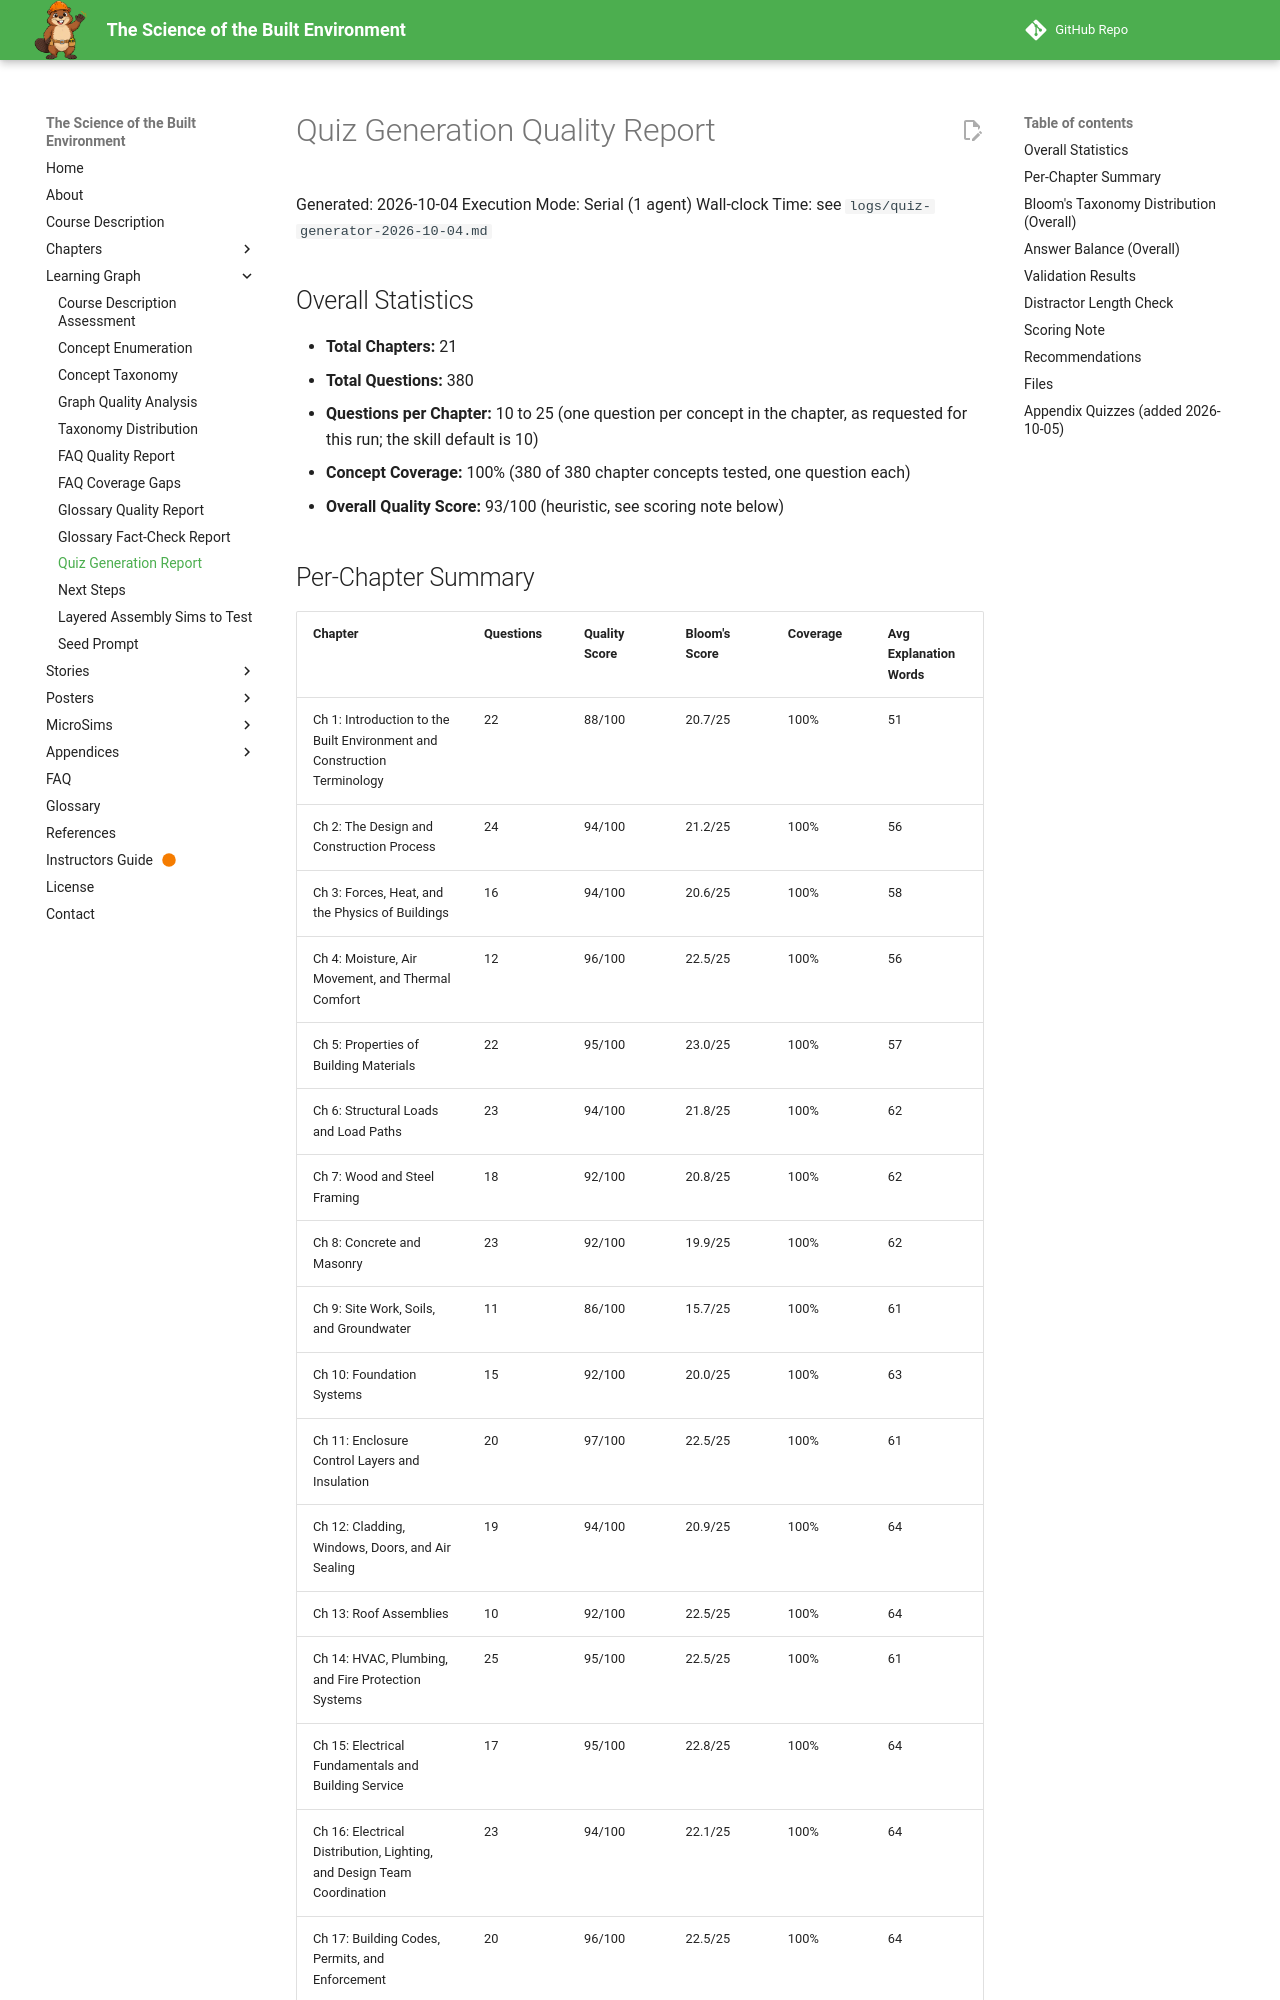

repository: dmccreary/science-of-the-built-envrionment · page: learning-graph/quiz-generation-report/index.html · generator: mkdocs

# Quiz Generation Quality Report

Generated: 2026-10-04
Execution Mode: Serial (1 agent)
Wall-clock Time: see `logs/quiz-generator-2026-10-04.md`

## Overall Statistics

- **Total Chapters:** 21
- **Total Questions:** 380
- **Questions per Chapter:** 10 to 25 (one question per concept in the chapter, as requested for this run; the skill default is 10)
- **Concept Coverage:** 100% (380 of 380 chapter concepts tested, one question each)
- **Overall Quality Score:** 93/100 (heuristic, see scoring note below)

## Per-Chapter Summary

| Chapter | Questions | Quality Score | Bloom's Score | Coverage | Avg Explanation Words |
|---------|-----------|---------------|---------------|----------|-----------------------|
| Ch 1: Introduction to the Built Environment and Construction Terminology | 22 | 88/100 | 20.7/25 | 100% | 51 |
| Ch 2: The Design and Construction Process | 24 | 94/100 | 21.2/25 | 100% | 56 |
| Ch 3: Forces, Heat, and the Physics of Buildings | 16 | 94/100 | 20.6/25 | 100% | 58 |
| Ch 4: Moisture, Air Movement, and Thermal Comfort | 12 | 96/100 | 22.5/25 | 100% | 56 |
| Ch 5: Properties of Building Materials | 22 | 95/100 | 23.0/25 | 100% | 57 |
| Ch 6: Structural Loads and Load Paths | 23 | 94/100 | 21.8/25 | 100% | 62 |
| Ch 7: Wood and Steel Framing | 18 | 92/100 | 20.8/25 | 100% | 62 |
| Ch 8: Concrete and Masonry | 23 | 92/100 | 19.9/25 | 100% | 62 |
| Ch 9: Site Work, Soils, and Groundwater | 11 | 86/100 | 15.7/25 | 100% | 61 |
| Ch 10: Foundation Systems | 15 | 92/100 | 20.0/25 | 100% | 63 |
| Ch 11: Enclosure Control Layers and Insulation | 20 | 97/100 | 22.5/25 | 100% | 61 |
| Ch 12: Cladding, Windows, Doors, and Air Sealing | 19 | 94/100 | 20.9/25 | 100% | 64 |
| Ch 13: Roof Assemblies | 10 | 92/100 | 22.5/25 | 100% | 64 |
| Ch 14: HVAC, Plumbing, and Fire Protection Systems | 25 | 95/100 | 22.5/25 | 100% | 61 |
| Ch 15: Electrical Fundamentals and Building Service | 17 | 95/100 | 22.8/25 | 100% | 64 |
| Ch 16: Electrical Distribution, Lighting, and Design Team Coordination | 23 | 94/100 | 22.1/25 | 100% | 64 |
| Ch 17: Building Codes, Permits, and Enforcement | 20 | 96/100 | 22.5/25 | 100% | 64 |
| Ch 18: Fire Protection and Life Safety Requirements | 11 | 90/100 | 18.9/25 | 100% | 63 |
| Ch 19: Energy Efficiency and High-Performance Buildings | 14 | 94/100 | 23.2/25 | 100% | 66 |
| Ch 20: Sustainable Building Materials | 15 | 92/100 | 20.8/25 | 100% | 66 |
| Ch 21: Durability, Maintenance, and Building Failure | 20 | 94/100 | 20.0/25 | 100% | 66 |
